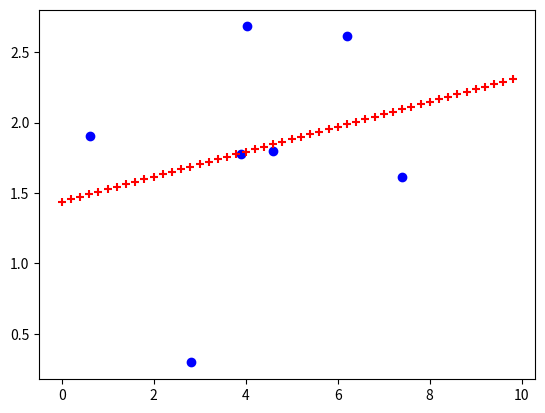

This figure's Python source:
import numpy as np
import matplotlib.pyplot as plt

# some data
x=np.random.rand(7)*10
print('x=',x)

# black box + noise
y=x*np.random.randn()*2 + np.random.rand(len(x))*3
print('y=', y)

# model : y = ax + b
mx = np.average(x)
my = np.average(y)

print('mx=', mx, ' my=', my)
a1=np.average((x-mx)*(y-my))
a2=np.average(np.power((x-mx), 2))
a=a1/a2
b=my - a * mx
print('a=',a, 'b=',b)

plt.figure()
plt.scatter(x,y, marker='o', c='blue')

# predict
newx=np.arange(0, 10, 0.2)
yy = a*newx + b
print('predict yy=', yy)
plt.scatter(newx,yy, marker='+', c='red')

plt.show()
